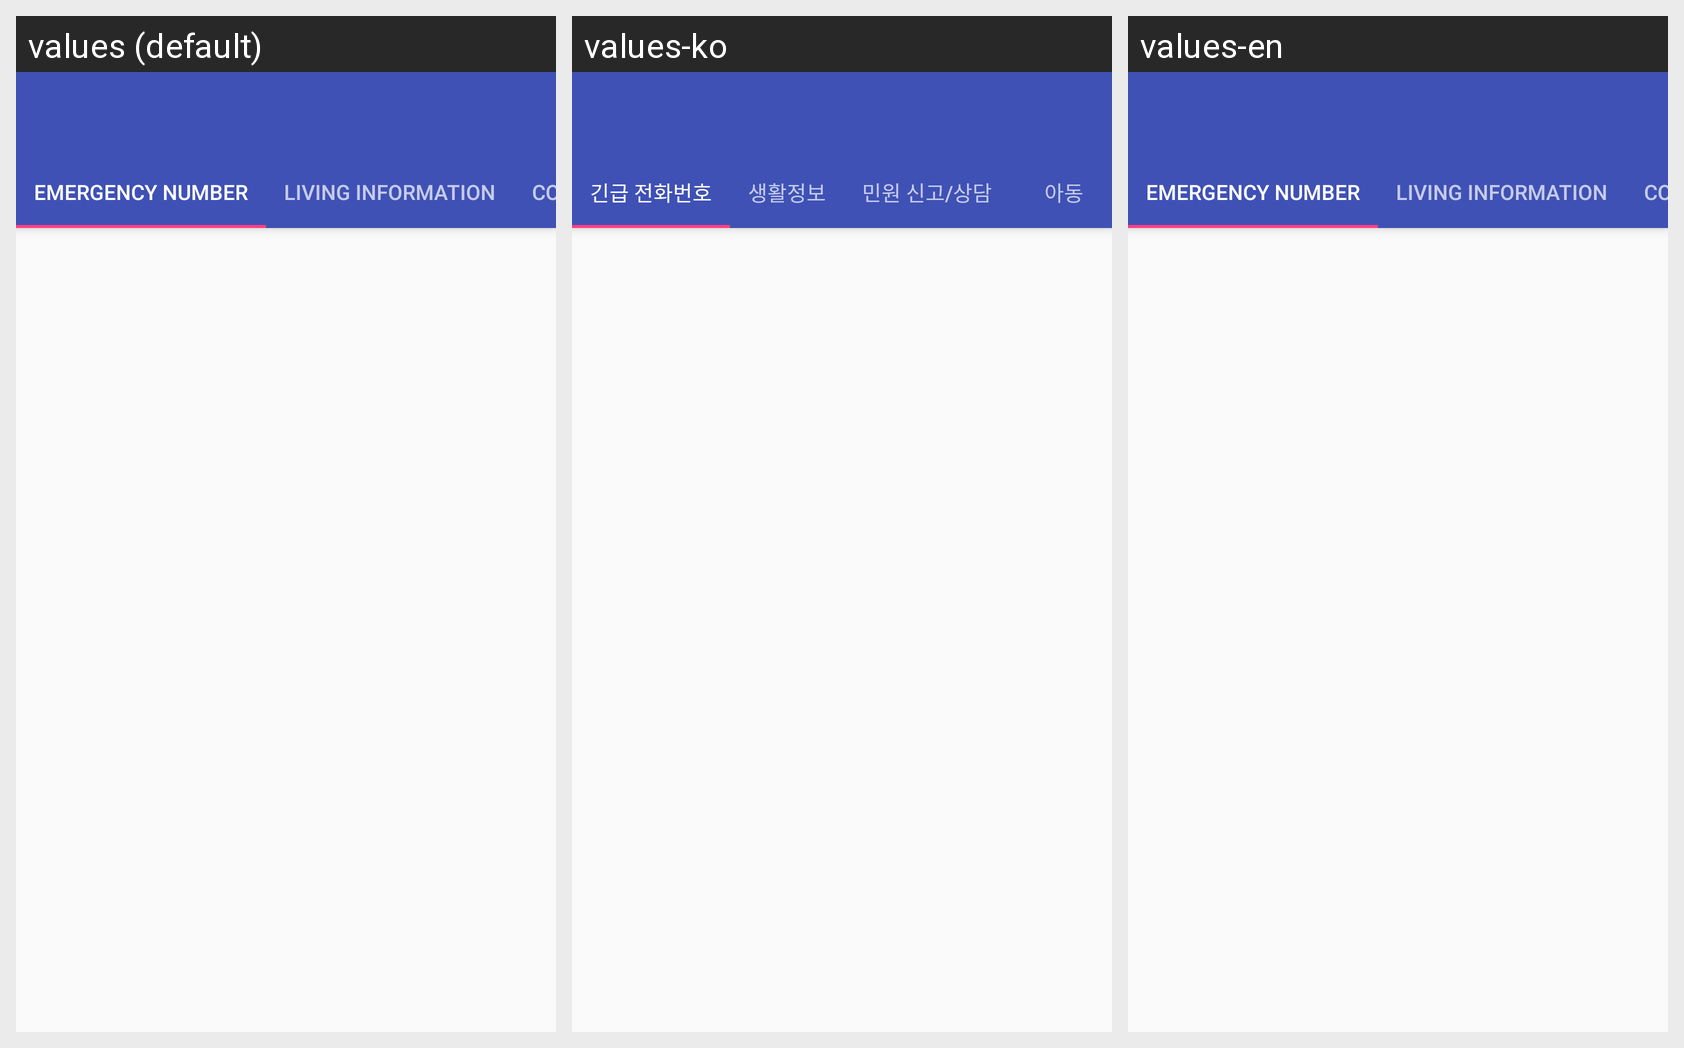

This grid shows one Android layout under several languages. Give, for every string resource on the screen, its name, the default text and each shown locale's text.
Android screen res/layout/activity_emergency.xml rendered under 3 locales, left to right: values (default), values-ko, values-en. Device: Nexus 5 (rendered at 1080×1920; each locale shown at half size, 540×960, under a caption strip naming it); theme AppTheme.NoActionBar.
Strings drawn on this screen, with the default value and each locale's value (text and hints the layout hard-codes, and strings that could not be matched under every locale, appear in the picture but are not listed):

tab_emergency_label
  values: Emergency number
  values-ko: 긴급 전화번호
  values-en: Emergency number  [not translated; the default value is used]

tab_living_info_label
  values: Living Information
  values-ko: 생활정보
  values-en: Living Information  [not translated; the default value is used]

tab_complaints_label
  values: Complaints / Counseling
  values-ko: 민원 신고/상담
  values-en: Complaints / Counseling  [not translated; the default value is used]
